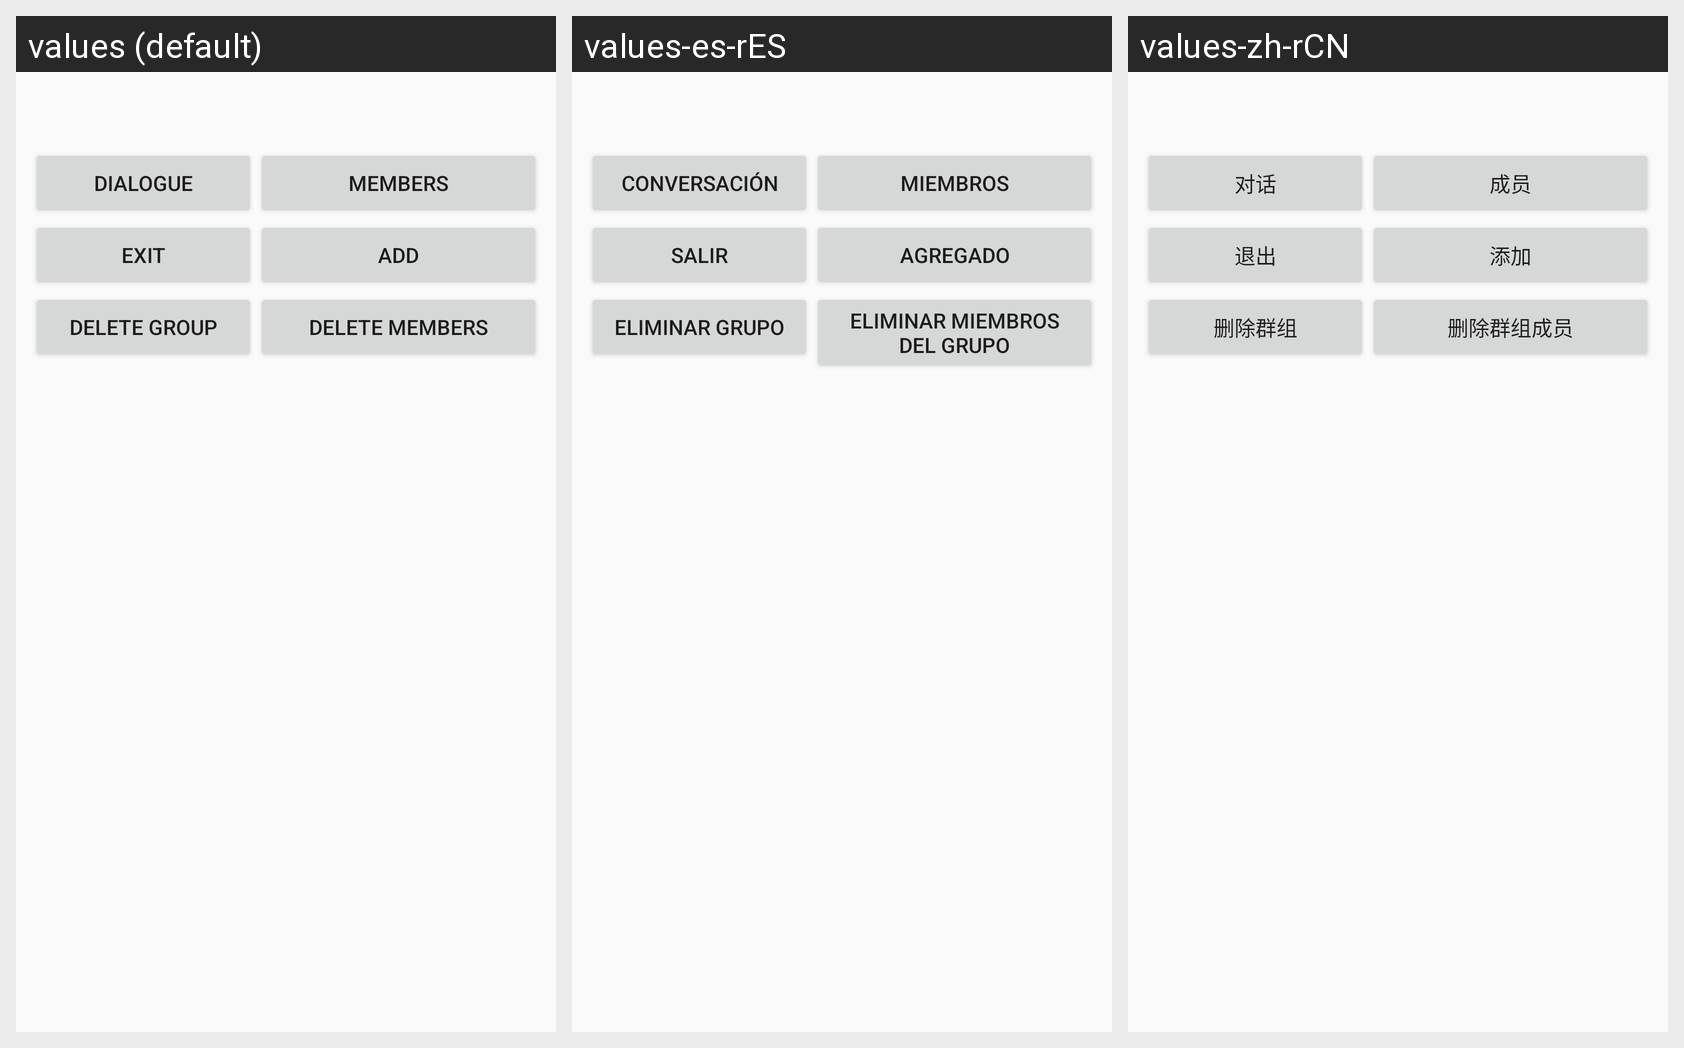

Here is an Android app screen in its default locale and in the app's own translations. Write out the translated-string differences for the strings that appear on this screen.
Android screen res/layout/listgroup.xml rendered under 3 locales, left to right: values (default), values-es-rES, values-zh-rCN. Device: Nexus 5 (rendered at 1080×1920; each locale shown at half size, 540×960, under a caption strip naming it); theme AppTheme.
Other locales in the repository, not shown: values-ar, values-de-rDE, values-ru.
Strings drawn on this screen, with the default value and each locale's value (text and hints the layout hard-codes, and strings that could not be matched under every locale, appear in the picture but are not listed):

dialogue
  values: dialogue
  values-es-rES: Conversación
  values-zh-rCN: 对话

ber
  values: Members
  values-es-rES: Miembros
  values-zh-rCN: 成员

Quit
  values: exit
  values-es-rES: Salir
  values-zh-rCN: 退出

add
  values: add
  values-es-rES: Agregado
  values-zh-rCN: 添加

Delete_the_group
  values: Delete group
  values-es-rES: Eliminar grupo
  values-zh-rCN: 删除群组

Delete_group_members
  values: Delete members
  values-es-rES: Eliminar miembros del grupo
  values-zh-rCN: 删除群组成员
